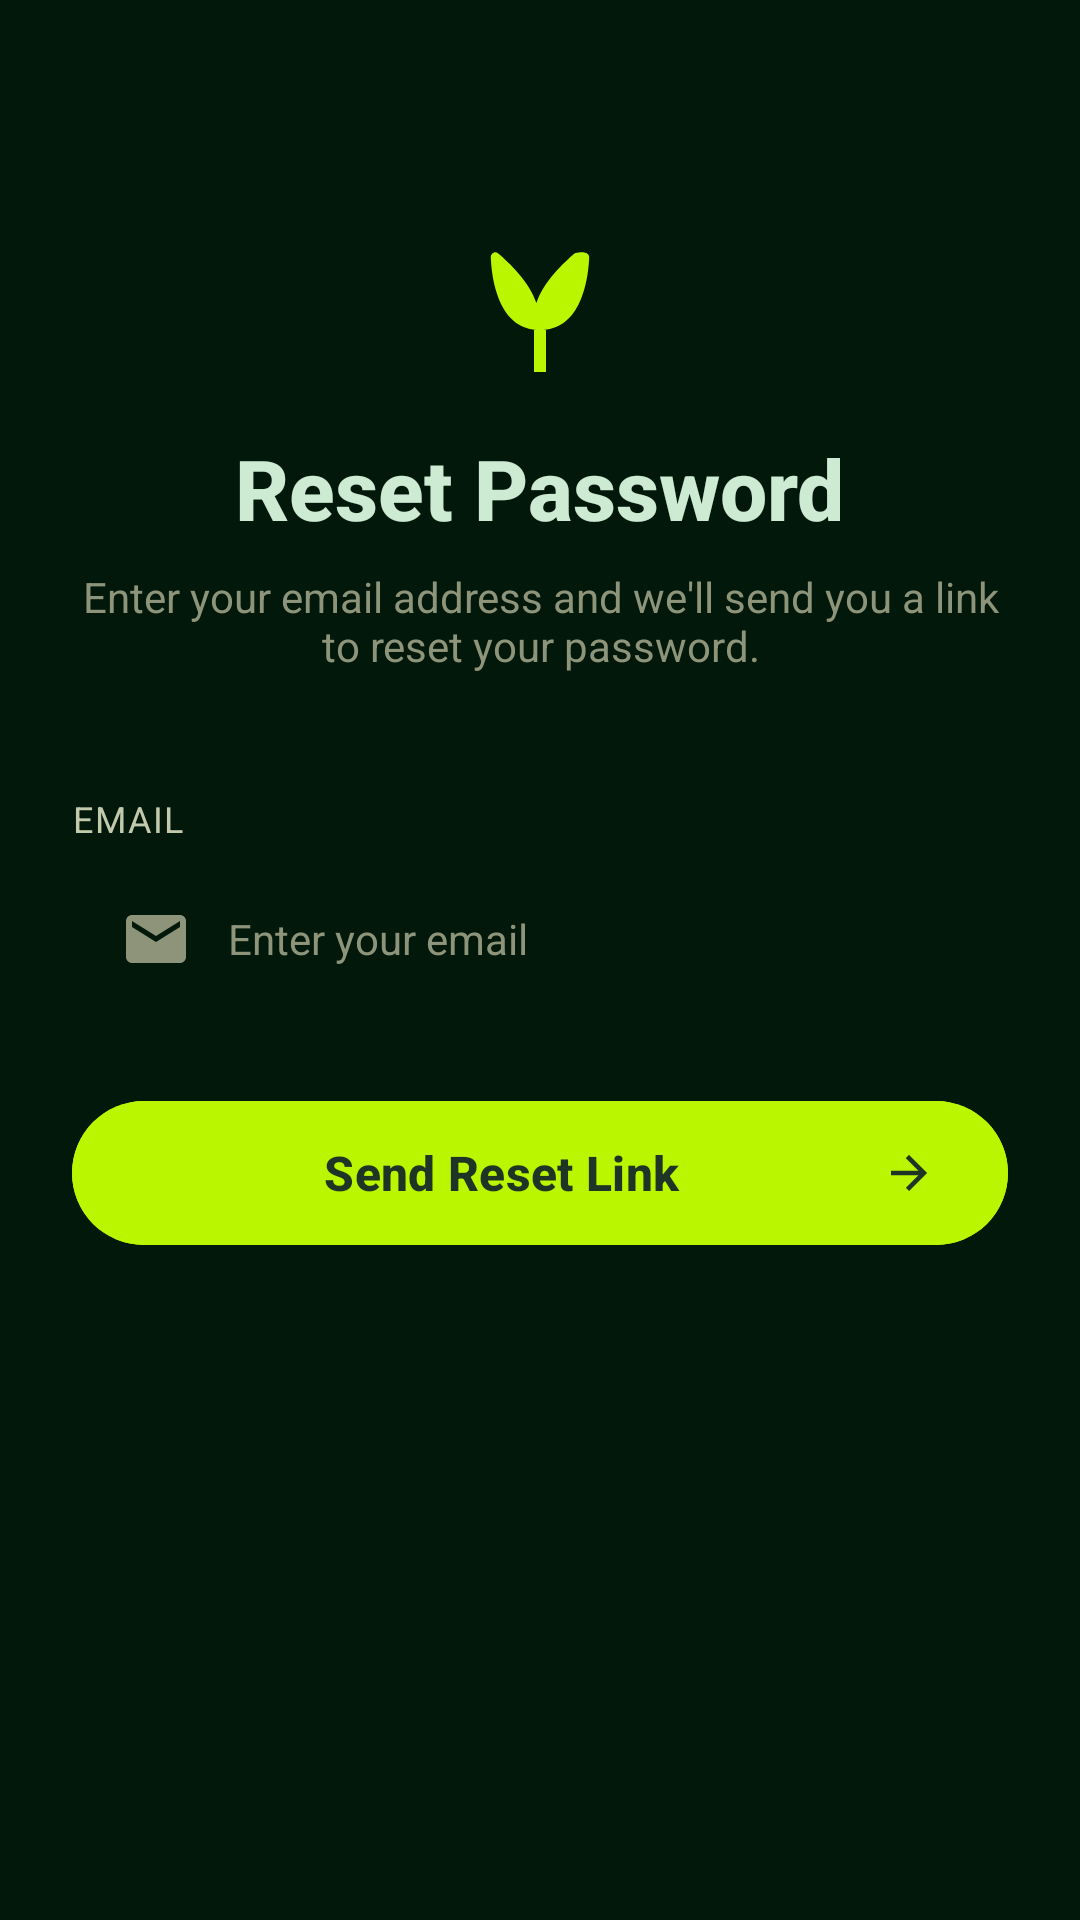

Layout XML and referenced resources for this Android screen:
<!-- AndroidManifest.xml: application theme Theme.DoAnCoSo3 -->
<!-- res/layout/fragment_forgot_password.xml -->
<?xml version="1.0" encoding="utf-8"?>
<ScrollView xmlns:android="http://schemas.android.com/apk/res/android"
    xmlns:app="http://schemas.android.com/apk/res-auto"
    xmlns:tools="http://schemas.android.com/tools"
    android:layout_width="match_parent"
    android:layout_height="match_parent"
    android:fillViewport="true"
    tools:context=".ui.auth.ForgotPasswordFragment">

    <LinearLayout
        android:layout_width="match_parent"
        android:layout_height="wrap_content"
        android:orientation="vertical"
        android:paddingHorizontal="24dp"
        android:paddingTop="80dp"
        android:paddingBottom="32dp"
        android:gravity="center_horizontal">

        
        <ImageView
            android:layout_width="48dp"
            android:layout_height="48dp"
            android:src="@drawable/ic_leaf"
            android:contentDescription="@string/app_name_display" />

        
        <TextView
            android:layout_width="wrap_content"
            android:layout_height="wrap_content"
            android:layout_marginTop="16dp"
            android:text="@string/forgot_password_title"
            android:textColor="@color/on_surface"
            android:textSize="28sp"
            android:textStyle="bold"
            android:fontFamily="sans-serif-medium" />

        
        <TextView
            android:layout_width="match_parent"
            android:layout_height="wrap_content"
            android:layout_marginTop="8dp"
            android:text="@string/forgot_password_subtitle"
            android:textColor="@color/outline"
            android:textSize="14sp"
            android:textAlignment="center" />

        
        <TextView
            android:layout_width="match_parent"
            android:layout_height="wrap_content"
            android:layout_marginTop="40dp"
            android:text="@string/label_email"
            android:textColor="@color/label_text"
            android:textSize="12sp"
            android:textAllCaps="true"
            android:letterSpacing="0.05" />

        
        <LinearLayout
            android:layout_width="match_parent"
            android:layout_height="52dp"
            android:layout_marginTop="6dp"
            android:background="@drawable/bg_input_field"
            android:gravity="center_vertical"
            android:paddingHorizontal="16dp"
            android:orientation="horizontal">

            <ImageView
                android:layout_width="24dp"
                android:layout_height="24dp"
                android:src="@drawable/ic_email"
                android:contentDescription="@null" />

            <EditText
                android:id="@+id/etEmail"
                android:layout_width="0dp"
                android:layout_height="match_parent"
                android:layout_weight="1"
                android:layout_marginStart="12dp"
                android:background="@null"
                android:hint="@string/hint_enter_email"
                android:textColor="@color/on_surface"
                android:textColorHint="@color/hint_text"
                android:textSize="14sp"
                android:inputType="textEmailAddress"
                android:maxLines="1"
                android:importantForAutofill="no" />
        </LinearLayout>

        
        <TextView
            android:id="@+id/tvEmailError"
            android:layout_width="match_parent"
            android:layout_height="wrap_content"
            android:layout_marginTop="4dp"
            android:textColor="@color/error"
            android:textSize="12sp"
            android:visibility="gone" />

        
        <TextView
            android:id="@+id/tvError"
            android:layout_width="match_parent"
            android:layout_height="wrap_content"
            android:layout_marginTop="16dp"
            android:textColor="@color/error"
            android:textSize="13sp"
            android:textAlignment="center"
            android:visibility="gone" />

        
        <TextView
            android:id="@+id/tvSuccess"
            android:layout_width="match_parent"
            android:layout_height="wrap_content"
            android:layout_marginTop="16dp"
            android:text="@string/forgot_password_success"
            android:textColor="@color/lime_primary"
            android:textSize="13sp"
            android:textAlignment="center"
            android:visibility="gone" />

        
        <FrameLayout
            android:layout_width="match_parent"
            android:layout_height="56dp"
            android:layout_marginTop="24dp">

            <com.google.android.material.button.MaterialButton
                android:id="@+id/btnResetPassword"
                android:layout_width="match_parent"
                android:layout_height="match_parent"
                android:text="@string/btn_reset_password"
                android:textColor="@color/button_text_dark"
                android:textSize="16sp"
                android:textStyle="bold"
                android:backgroundTint="@color/lime_primary"
                app:cornerRadius="9999dp"
                app:icon="@drawable/ic_arrow_forward"
                app:iconGravity="end"
                app:iconTint="@color/button_text_dark" />

            <com.google.android.material.progressindicator.CircularProgressIndicator
                android:id="@+id/progressBar"
                android:layout_width="wrap_content"
                android:layout_height="wrap_content"
                android:layout_gravity="center"
                android:indeterminate="true"
                android:visibility="gone"
                app:indicatorColor="@color/button_text_dark" />
        </FrameLayout>

        
        <TextView
            android:id="@+id/tvBackToLogin"
            android:layout_width="wrap_content"
            android:layout_height="wrap_content"
            android:layout_marginTop="24dp"
            android:padding="8dp"
            android:textSize="14sp"
            android:textColor="@color/on_surface" />

    </LinearLayout>
</ScrollView>
<!-- resources referenced by this layout -->
<resources>
  <color name="button_text_dark">#1D3525</color>
  <color name="error">#FFB4AB</color>
  <color name="hint_text">#8D9479</color>
  <color name="label_text">#C3CAAC</color>
  <color name="lime_primary">#B9F600</color>
  <color name="on_surface">#CDEAD2</color>
  <color name="outline">#8D9479</color>
  <!-- drawable ic_arrow_forward (drawable) -->
  <?xml version="1.0" encoding="utf-8"?>
  <vector xmlns:android="http://schemas.android.com/apk/res/android"
      android:width="20dp"
      android:height="20dp"
      android:viewportWidth="24"
      android:viewportHeight="24">
      <path
          android:fillColor="#1D3525"
          android:pathData="M12,4l-1.41,1.41L16.17,11H4v2h12.17l-5.58,5.59L12,20l8,-8z" />
  </vector>
  <!-- drawable ic_email (drawable) -->
  <?xml version="1.0" encoding="utf-8"?>
  <vector xmlns:android="http://schemas.android.com/apk/res/android"
      android:width="24dp"
      android:height="24dp"
      android:viewportWidth="24"
      android:viewportHeight="24">
      <path
          android:fillColor="#8D9479"
          android:pathData="M20,4H4C2.9,4 2.01,4.9 2.01,6L2,18c0,1.1 0.9,2 2,2h16c1.1,0 2,-0.9 2,-2V6c0,-1.1 -0.9,-2 -2,-2zM20,8l-8,5 -8,-5V6l8,5 8,-5v2z" />
  </vector>
  <!-- drawable ic_leaf (drawable) -->
  <?xml version="1.0" encoding="utf-8"?>
  <vector xmlns:android="http://schemas.android.com/apk/res/android"
      android:width="40dp"
      android:height="40dp"
      android:viewportWidth="24"
      android:viewportHeight="24">
      
      <path
          android:fillColor="#B9F600"
          android:pathData="M17.8,2.2C16,3.7 12.5,7 11.4,10.5C10.3,7 6.8,3.7 5,2.2C4.5,1.8 3.8,2.2 3.8,2.9C4,7.5 5.5,15 12,15C18.5,15 20,7.5 20.2,2.9C20.2,2.2 19.5,1.8 17.8,2.2Z" />
      <path
          android:fillColor="#B9F600"
          android:pathData="M12,15L12,22"
          android:strokeWidth="2"
          android:strokeColor="#B9F600" />
  </vector>
  <string name="app_name_display">Food Share &amp; Track</string>
  <string name="btn_reset_password">Send Reset Link</string>
  <string name="forgot_password_subtitle">Enter your email address and we\'ll send you a link to reset your password.</string>
  <string name="forgot_password_success">Reset link sent! Check your email inbox.</string>
  <string name="forgot_password_title">Reset Password</string>
  <string name="hint_enter_email">Enter your email</string>
  <string name="label_email">EMAIL</string>
  <style name="Theme.DoAnCoSo3" parent="Base.Theme.DoAnCoSo3" />
  <color name="primary_container">#B9F600</color>
  <color name="on_primary_container">#516E00</color>
  <color name="secondary">#C7C7BC</color>
  <color name="on_secondary">#303129</color>
  <color name="secondary_container">#494A41</color>
  <color name="on_secondary_container">#B9B9AE</color>
  <color name="tertiary">#FFFFFF</color>
  <color name="on_tertiary">#1D3624</color>
  <color name="on_error">#690005</color>
  <color name="error_container">#93000A</color>
  <color name="on_error_container">#FFDAD6</color>
  <color name="surface">#01180A</color>
  <color name="surface_container_high">#172F1F</color>
  <color name="on_surface_variant">#C3CAAC</color>
  <color name="outline_variant">#434933</color>
</resources>
